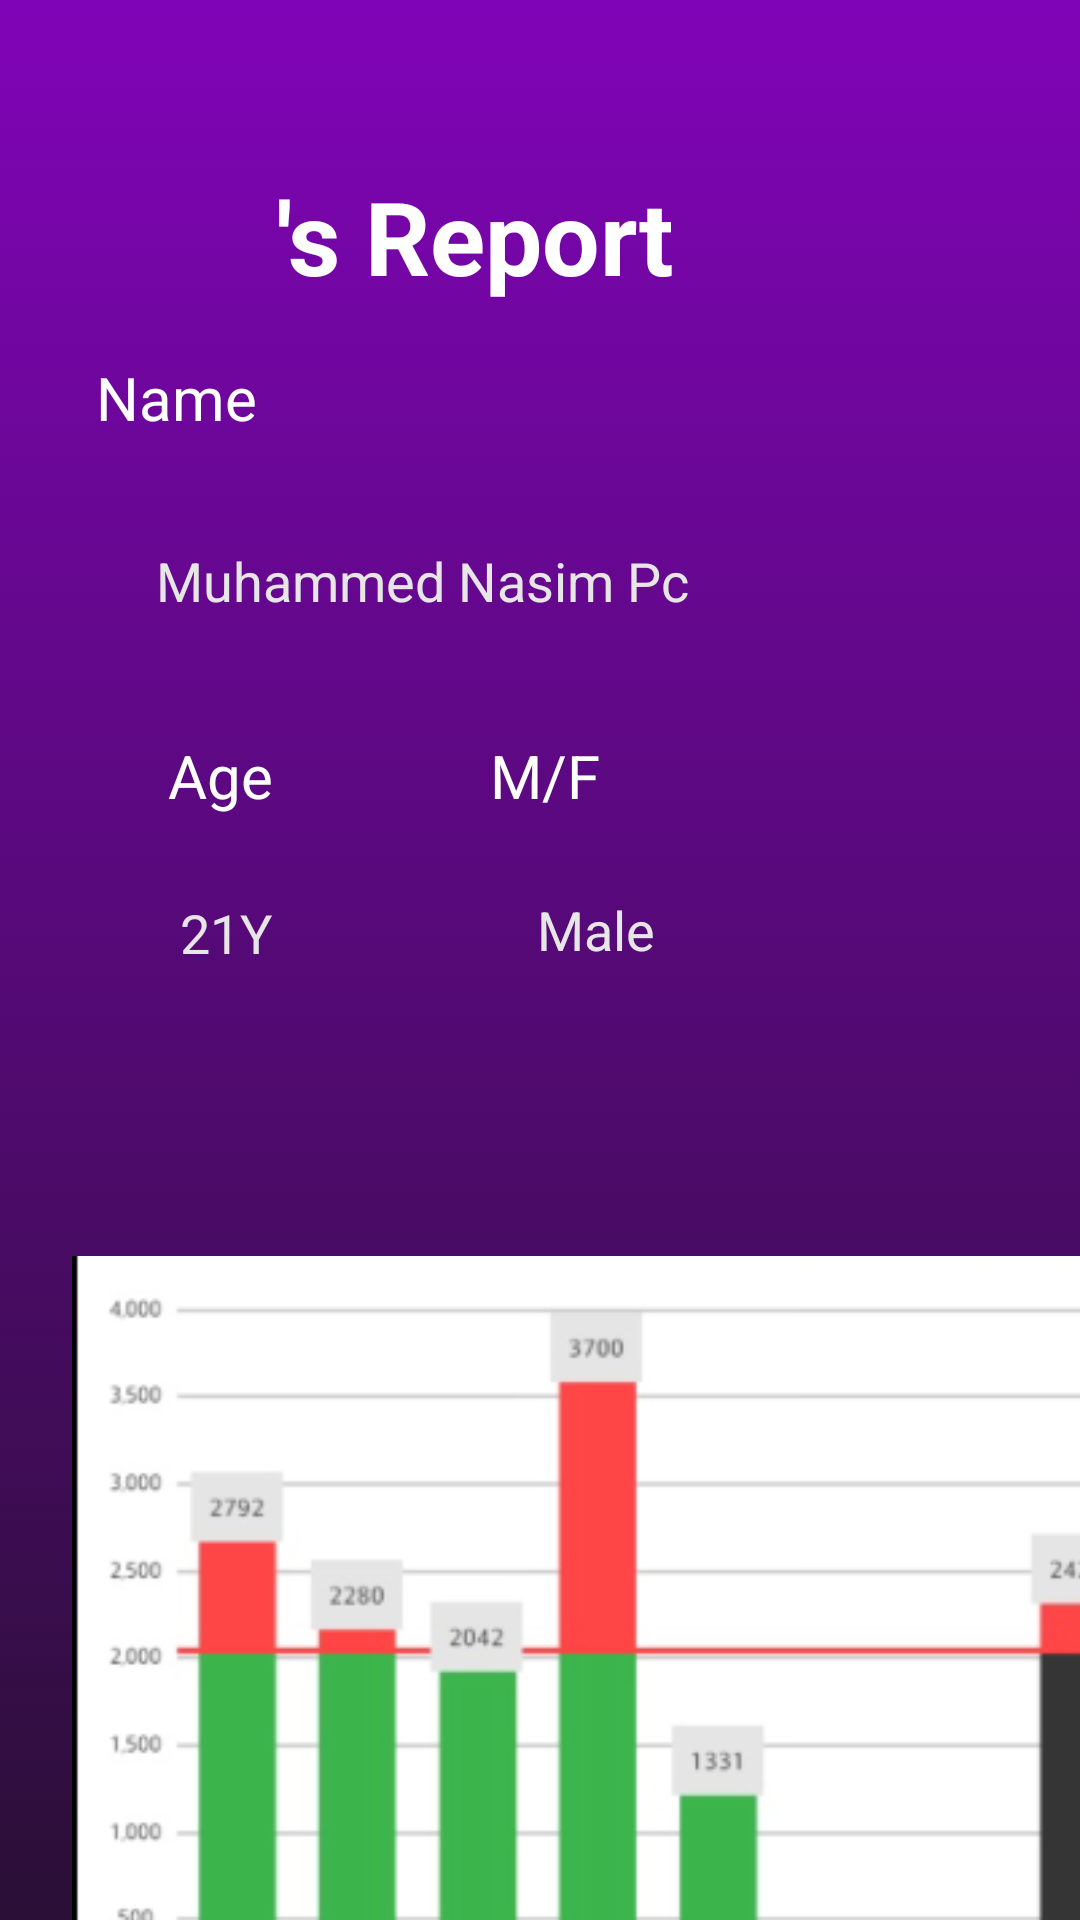

Produce the Android XML layout that renders to this screen, including the resource entries it uses.
<!-- AndroidManifest.xml: application theme Theme.Project531 -->
<!-- res/layout/activity_hemy_report.xml -->
<?xml version="1.0" encoding="utf-8"?>
<androidx.constraintlayout.widget.ConstraintLayout xmlns:android="http://schemas.android.com/apk/res/android"
    xmlns:app="http://schemas.android.com/apk/res-auto"
    xmlns:tools="http://schemas.android.com/tools"
    android:background="@drawable/bakcground_purple"
    android:layout_width="match_parent"
    android:layout_height="match_parent"
    tools:context=".Activity.HemyReportActivity">

    <EditText
        android:id="@+id/editTextTextPersonName3"
        android:layout_width="0dp"
        android:layout_height="55dp"
        android:layout_marginStart="32dp"
        android:layout_marginTop="20dp"
        android:layout_marginEnd="32dp"
        android:background="@drawable/edittext_background"
        android:ems="10"
        android:hint="Muhammed Nasim Pc"
        android:inputType="textPersonName"
        android:paddingStart="20dp"

        android:textColorHint="#e6e6e6"
        app:layout_constraintEnd_toEndOf="parent"
        app:layout_constraintHorizontal_bias="0.0"
        app:layout_constraintStart_toStartOf="parent"
        app:layout_constraintTop_toBottomOf="@+id/textView8" />

    <TextView
        android:id="@+id/textView8"
        android:layout_width="wrap_content"
        android:layout_height="wrap_content"
        android:layout_marginStart="32dp"
        android:layout_marginTop="119dp"
        android:text="Name"
        android:textColor="#ffffff"
        android:textSize="20sp"
        app:layout_constraintStart_toStartOf="parent"
        app:layout_constraintTop_toTopOf="parent" />

    <TextView
        android:id="@+id/textView3"
        android:layout_width="wrap_content"
        android:layout_height="wrap_content"
        android:layout_marginStart="92dp"
        android:layout_marginTop="56dp"
        android:text="'s Report"
        android:textColor="#ffffff"
        android:textSize="34sp"
        android:textStyle="bold"
        app:layout_constraintStart_toStartOf="parent"
        app:layout_constraintTop_toTopOf="parent" />

    <TextView
        android:id="@+id/textView15"
        android:layout_width="wrap_content"
        android:layout_height="wrap_content"
        android:layout_marginStart="56dp"
        android:layout_marginTop="24dp"
        android:text="Age"
        android:textColor="#ffffff"
        android:textSize="20sp"
        app:layout_constraintStart_toStartOf="parent"
        app:layout_constraintTop_toBottomOf="@+id/editTextTextPersonName3" />

    <EditText
        android:id="@+id/editTextNumber"
        android:layout_width="149dp"
        android:layout_height="52dp"
        android:layout_marginStart="40dp"
        android:layout_marginTop="13dp"
        android:background="@drawable/edittext_background"
        android:ems="10"
        android:hint="21Y"
        android:paddingStart="20dp"
        android:textColorHint="#e6e6e6"
        app:layout_constraintStart_toStartOf="parent"
        app:layout_constraintTop_toBottomOf="@+id/textView15" />

    <TextView
        android:id="@+id/textView16"
        android:layout_width="wrap_content"
        android:layout_height="wrap_content"
        android:layout_marginTop="24dp"
        android:layout_marginEnd="160dp"
        android:text="M/F"
        android:textColor="#ffffff"
        android:textSize="20sp"
        app:layout_constraintEnd_toEndOf="parent"
        app:layout_constraintTop_toBottomOf="@+id/editTextTextPersonName3" />

    <EditText
        android:id="@+id/editText"
        android:layout_width="149dp"
        android:layout_height="52dp"
        android:layout_marginTop="12dp"
        android:layout_marginEnd="52dp"
        android:background="@drawable/edittext_background"
        android:ems="10"
        android:hint="Male"
        android:paddingStart="20dp"
        android:textColorHint="#e6e6e6"
        app:layout_constraintEnd_toEndOf="parent"
        app:layout_constraintTop_toBottomOf="@+id/textView16" />

    <ImageView
        android:id="@+id/imageGrph"
        android:layout_width="362dp"
        android:layout_height="446dp"
        android:layout_marginStart="24dp"
        android:layout_marginTop="27dp"
        app:layout_constraintStart_toStartOf="parent"
        app:layout_constraintTop_toBottomOf="@+id/editTextNumber"
        app:srcCompat="@drawable/graph" />

</androidx.constraintlayout.widget.ConstraintLayout>
<!-- resources referenced by this layout -->
<resources>
  <!-- drawable bakcground_purple (drawable) -->
  <?xml version="1.0" encoding="utf-8"?>
  <selector xmlns:android="http://schemas.android.com/apk/res/android">
      <item>
          <shape android:shape="rectangle">
              <gradient android:startColor="#8004b7" android:endColor="#2a0f36" android:angle="270"/>
          </shape>
      </item>
      "#8004b7,"
  </selector>
  <!-- drawable graph: png bitmap (drawable-mdpi, 50193 bytes) -->
  <style name="Theme.Project531" parent="Theme.MaterialComponents.DayNight.NoActionBar">
          
          <item name="colorPrimary">@color/purple_500</item>
          <item name="colorPrimaryVariant">#6D61F2</item>
          <item name="colorOnPrimary">@color/white</item>
          
          <item name="colorSecondary">@color/teal_200</item>
          <item name="colorSecondaryVariant">@color/teal_700</item>
          <item name="colorOnSecondary">@color/black</item>
          
          <item name="android:statusBarColor" tools:targetApi="l">?attr/colorPrimaryVariant</item>
          
      </style>
  <!-- not gathered from this repository: default colours our renderer supplied (Android Studio template values) -->
  <color name="purple_500">#FF6200EE</color>
  <color name="teal_200">#FF03DAC5</color>
  <color name="teal_700">#FF018786</color>
  <color name="black">#FF000000</color>
  <color name="white">#FFFFFFFF</color>
</resources>
